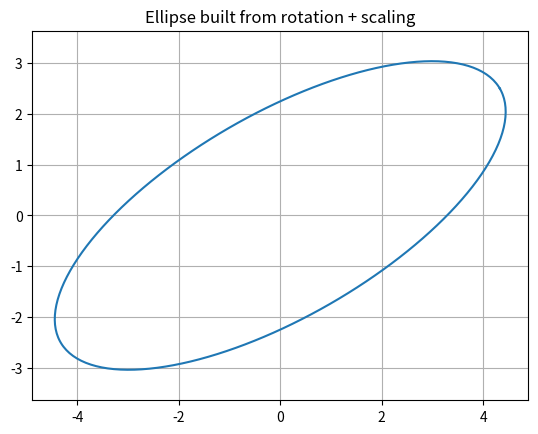

Recreate this plot in Python.
import numpy as np
import matplotlib.pyplot as plt

theta = np.linspace(0, 2*np.pi, 300)

# Step 1: Create a circle
x = np.cos(theta)
y = np.sin(theta)

# Step 2: Scale it
a = 5  # semi-major axis
b = 2  # semi-minor axis
x_scaled = a * x
y_scaled = b * y

# Step 3: Rotate it
phi = np.radians(30)  # 30 degrees
x_rotated = x_scaled * np.cos(phi) - y_scaled * np.sin(phi)
y_rotated = x_scaled * np.sin(phi) + y_scaled * np.cos(phi)

# Plot
plt.plot(x_rotated, y_rotated)
plt.axis('equal')
plt.title("Ellipse built from rotation + scaling")
plt.grid(True)
plt.show()
